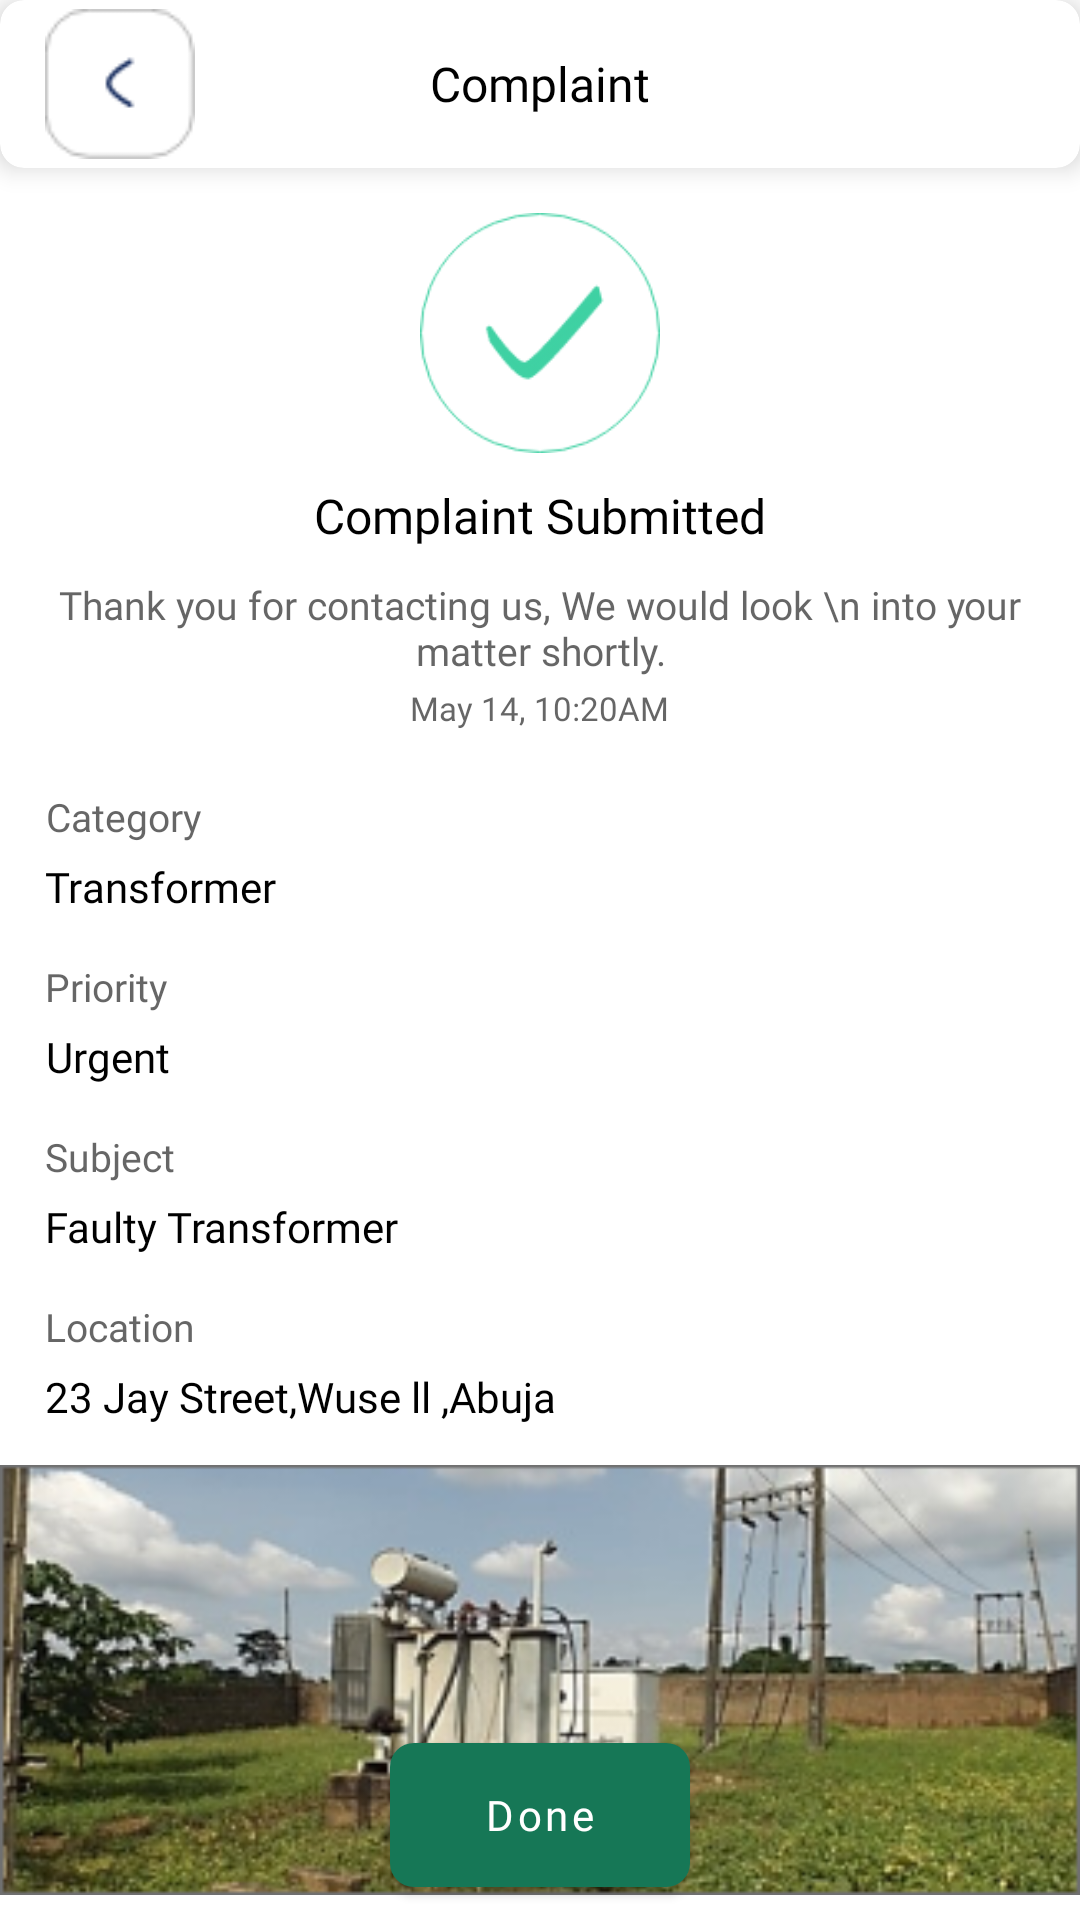

The Android layout XML behind this screen, and the referenced resources:
<!-- AndroidManifest.xml: application theme Theme.366Power -->
<!-- res/layout/activity_complaint_submitted.xml -->
<?xml version="1.0" encoding="utf-8"?>
<RelativeLayout xmlns:android="http://schemas.android.com/apk/res/android"
    xmlns:app="http://schemas.android.com/apk/res-auto"
    xmlns:tools="http://schemas.android.com/tools"
    android:layout_width="match_parent"
    android:layout_height="match_parent"
    tools:context=".activity.ComplaintSubmittedActivity">
    <com.google.android.material.card.MaterialCardView
        android:id="@+id/materialCardView"
        android:layout_width="match_parent"
        android:layout_height="?actionBarSize"
        app:cardCornerRadius="8dp"
        app:cardElevation="5dp">

        <RelativeLayout
            android:layout_width="match_parent"
            android:layout_height="match_parent">

            <ImageView
                android:layout_width="50dp"
                android:layout_height="50dp"
                android:layout_centerVertical="true"
                android:layout_marginStart="15dp"
                 android:id="@+id/ivBack"
                android:src="@drawable/back" />


            <TextView
                android:layout_width="wrap_content"
                android:layout_height="wrap_content"
                android:layout_centerInParent="true"
                android:fontFamily="@font/robotobold"
                android:text="Complaint"
                android:textColor="@color/black"
                android:textSize="16sp" />


        </RelativeLayout>


    </com.google.android.material.card.MaterialCardView>

    <ScrollView
        android:layout_width="match_parent"
        android:layout_marginTop="15dp"
        android:layout_below="@+id/materialCardView"
        android:layout_height="match_parent">
    <LinearLayout
        android:layout_width="match_parent"
        android:layout_height="wrap_content"
        android:orientation="vertical">

        <ImageView
            android:layout_width="80dp"
            android:id="@+id/ivLocation"
            android:layout_gravity="center"
            android:src="@drawable/grup"
            android:layout_height="80dp"/>


        <TextView
            android:layout_width="wrap_content"
            android:layout_height="wrap_content"
            android:layout_gravity="center"
            android:layout_marginTop="10dp"
            android:fontFamily="@font/robotobold"
            android:text="Complaint Submitted"
            android:textColor="@color/black"
            android:textSize="16sp" />

        <TextView
            android:layout_width="wrap_content"
            android:layout_height="wrap_content"
            android:layout_gravity="center"
            android:layout_marginTop="10dp"
            android:fontFamily="@font/robotobold"
            android:textAlignment="center"
            android:text="Thank you for contacting us, We would look \n into your matter shortly."
            android:textColor="@color/grey_light"
            android:textSize="13sp" />

        <TextView
            android:layout_width="wrap_content"
            android:layout_height="wrap_content"
            android:layout_gravity="center"
            android:layout_marginTop="3dp"
            android:fontFamily="@font/robotobold"
            android:textAlignment="center"
            android:text="May 14, 10:20AM"
            android:textColor="@color/grey_light"
            android:textSize="11sp" />



        <TextView
            android:layout_width="wrap_content"
            android:layout_height="wrap_content"
            android:layout_marginStart="15dp"
            android:layout_marginTop="20dp"
            android:fontFamily="@font/robotobold"
            android:textAlignment="center"
            android:text="Category"
            android:textColor="@color/grey_light"
            android:textSize="13sp" />


        <TextView
            android:layout_width="wrap_content"
            android:layout_height="wrap_content"
            android:layout_marginStart="15dp"
            android:layout_marginTop="5dp"
            android:fontFamily="@font/robotobold"
            android:textAlignment="center"
            android:text="Transformer"
            android:textColor="@color/black"
            android:textSize="14sp" />


        <TextView
            android:layout_width="wrap_content"
            android:layout_height="wrap_content"
            android:layout_marginStart="15dp"
            android:layout_marginTop="15dp"
            android:fontFamily="@font/robotobold"
            android:textAlignment="center"
            android:text="Priority"
            android:textColor="@color/grey_light"
            android:textSize="13sp" />


        <TextView
            android:layout_width="wrap_content"
            android:layout_height="wrap_content"
            android:layout_marginStart="15dp"
            android:layout_marginTop="5dp"
            android:fontFamily="@font/robotobold"
            android:textAlignment="center"
            android:text="Urgent"
            android:textColor="@color/black"
            android:textSize="14sp" />

        <TextView
            android:layout_width="wrap_content"
            android:layout_height="wrap_content"
            android:layout_marginStart="15dp"
            android:layout_marginTop="15dp"
            android:fontFamily="@font/robotobold"
            android:textAlignment="center"
            android:text="Subject"
            android:textColor="@color/grey_light"
            android:textSize="13sp" />


        <TextView
            android:layout_width="wrap_content"
            android:layout_height="wrap_content"
            android:layout_marginStart="15dp"
            android:layout_marginTop="5dp"
            android:fontFamily="@font/robotobold"
            android:textAlignment="center"
            android:text="Faulty Transformer"
            android:textColor="@color/black"
            android:textSize="14sp" />

        <TextView
            android:layout_width="wrap_content"
            android:layout_height="wrap_content"
            android:layout_marginStart="15dp"
            android:layout_marginTop="15dp"
            android:fontFamily="@font/robotobold"
            android:textAlignment="center"
            android:text="Location"
            android:textColor="@color/grey_light"
            android:textSize="13sp" />


        <TextView
            android:layout_width="wrap_content"
            android:layout_height="wrap_content"
            android:layout_marginStart="15dp"
            android:layout_marginTop="5dp"
            android:fontFamily="@font/robotobold"
            android:textAlignment="center"
            android:text="23 Jay Street,Wuse ll ,Abuja"
            android:textColor="@color/black"
            android:textSize="14sp" />






        <ImageView
            android:layout_width="match_parent"
            android:layout_gravity="center"
            android:layout_marginTop="10dp"
            android:src="@drawable/imgg"
            android:layout_height="150dp"/>



    </LinearLayout>


    </ScrollView>


    <com.google.android.material.button.MaterialButton
        android:id="@+id/btnDone"
        android:layout_width="100dp"
        android:layout_height="60dp"
        android:layout_alignParentBottom="true"
        android:layout_centerInParent="true"
        android:layout_marginBottom="5dp"
        android:text="Done"

        android:fontFamily="@font/robotoregular"
        android:textAllCaps="false"
        app:cornerRadius="8dp">

    </com.google.android.material.button.MaterialButton>
</RelativeLayout>
<!-- resources referenced by this layout -->
<resources>
  <color name="black">#FF000000</color>
  <color name="grey_light">#BF333333</color>
  <!-- drawable back: png bitmap (drawable, 1441 bytes) -->
  <!-- drawable grup: png bitmap (drawable, 6156 bytes) -->
  <!-- drawable imgg: png bitmap (drawable, 94499 bytes) -->
  <style name="Theme.366Power" parent="Theme.MaterialComponents.DayNight.NoActionBar">
          
          <item name="colorPrimary">@color/purple_500</item>
          <item name="colorPrimaryVariant">@color/purple_700</item>
          <item name="colorOnPrimary">@color/white</item>
          
          <item name="colorSecondary">@color/teal_200</item>
          <item name="colorSecondaryVariant">@color/teal_700</item>
          <item name="colorOnSecondary">@color/black</item>
          
          <item name="android:statusBarColor" tools:targetApi="l">?attr/colorPrimaryVariant</item>
          
      </style>
  <color name="purple_500">#167756</color>
  <color name="purple_700">#167756</color>
  <color name="white">#FFFFFFFF</color>
  <color name="teal_200">#FF03DAC5</color>
  <color name="teal_700">#FF018786</color>
</resources>
